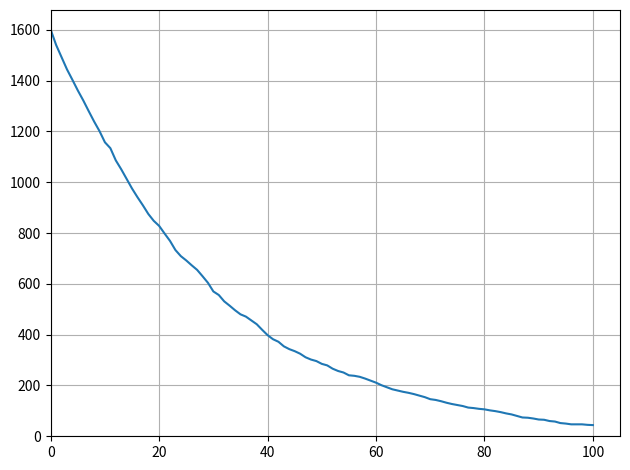

Write the Python code that produced this figure.
import random
import math
import matplotlib.pyplot as plt

#klasa za materijal koji će se raspadati
class RadioaktivniMaterijal:
    def __init__(self, pocetni_N, vrijeme, pol_raspad=None, konst_radraspad=None):
        #liste služe za crtanje grafova
        self.pocenti_N = pocetni_N
        self.preostali_N = pocetni_N
        self.preostali_lista = [pocetni_N]
        self.raspadnuti_N = 0
        self.vrijeme = vrijeme
        self.pol_raspad = pol_raspad
        self.konst_radraspad = konst_radraspad
        self.aktivnost_lista = []
        self.provjera()

    # provjera se vrti da se vidi je li korisnik upisao vrijeme poluraspada ili konstantu radioaktivnog raspada
    def provjera(self):
        if self.pol_raspad is not None:
            self.konst_radraspad = math.log(2) / self.pol_raspad
        elif self.konst_radraspad is not None:
            self.pol_raspad = math.log(2) / self.konst_radraspad

    #funkcija koja raspada materijal
    def raspadni(self):
        for t in range(self.vrijeme):
            aktivnost = 0
            for atom in range(self.preostali_N):
                if random.random() < 1 - math.exp(-self.konst_radraspad):
                    aktivnost += 1
            self.preostali_N -= aktivnost
            self.raspadnuti_N += aktivnost
            self.preostali_lista.append(self.preostali_N)
            self.aktivnost_lista.append(aktivnost)
        x_os = list(range(len(self.preostali_lista)))
        plt.grid(True)
        plt.plot(x_os, self.preostali_lista)
        plt.xlim(0, None)
        plt.ylim(0, None) 
        plt.tight_layout()
        plt.show()

Mipi = RadioaktivniMaterijal(1600, 100, pol_raspad=20)
Mipi.raspadni()

        



